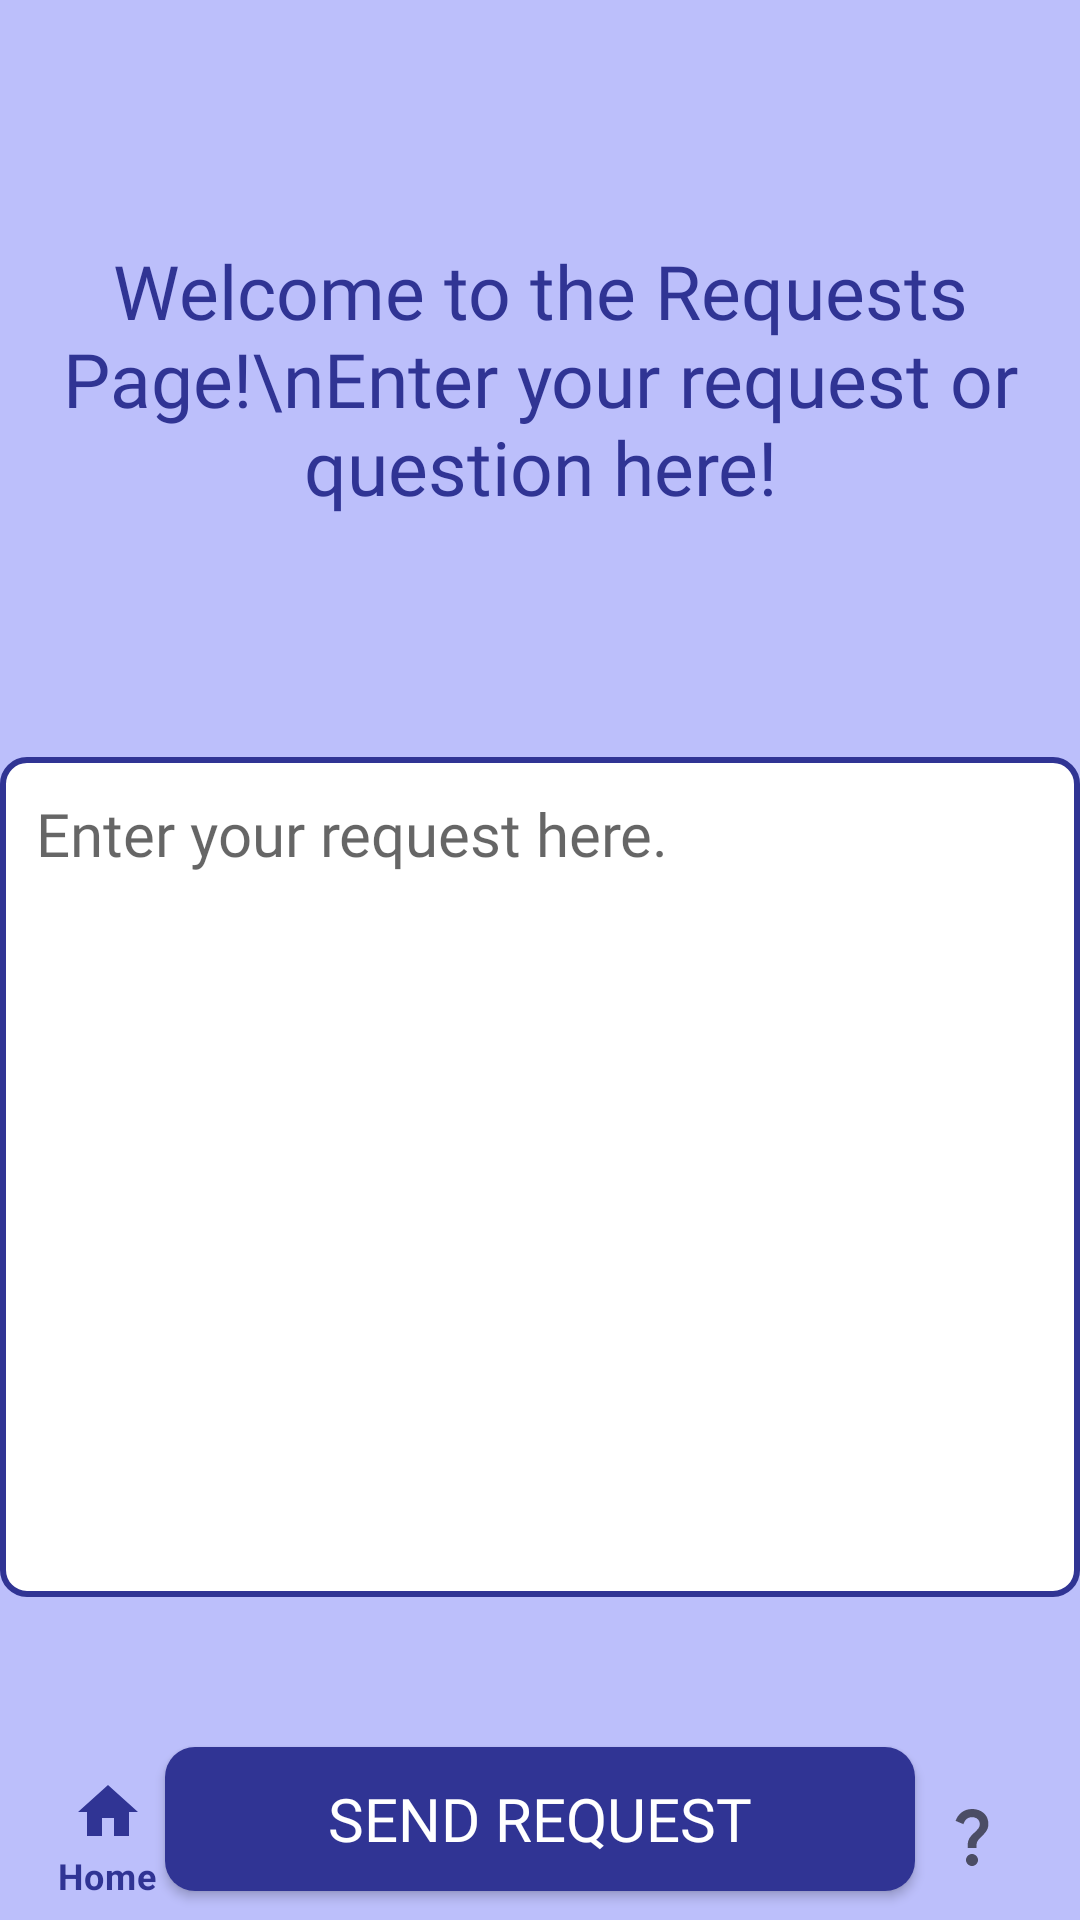

Write the Android layout XML for this screen, with the resource values it uses.
<!-- AndroidManifest.xml: application theme Theme.UMA -->
<!-- res/layout/activity_request.xml -->
<?xml version="1.0" encoding="utf-8"?>
<RelativeLayout xmlns:android="http://schemas.android.com/apk/res/android"
    android:layout_width="match_parent"
    android:layout_height="match_parent"
    xmlns:app="http://schemas.android.com/apk/res-auto">

    <TextView
        android:id="@+id/requestTextView"
        android:layout_width="wrap_content"
        android:layout_height="wrap_content"
        android:layout_alignParentTop="true"
        android:layout_centerHorizontal="true"
        android:layout_marginTop="80dp"
        android:layout_marginRight="20dp"
        android:fontFamily="@font/lexend_regular"
        android:gravity="center_horizontal|bottom"
        android:text="Welcome to the Requests Page!\nEnter your request or question here!"
        android:textColor="@color/violet"
        android:textSize="25dp" />

    <EditText
        android:id="@+id/requestEditText"
        android:layout_width="380dp"
        android:layout_height="280dp"
        android:gravity="top|start"
        android:hint="Enter your request here."
        android:paddingTop="12dp"
        android:paddingBottom="8dp"
        android:paddingStart="12dp"
        android:textColor="@color/violet"
        android:textSize="20dp"
        android:fontFamily="@font/lexend_light"
        android:inputType="textMultiLine"
        android:background="@drawable/edittext_rounded_background"
        android:layout_below="@id/requestTextView"
        android:layout_centerHorizontal="true"
        android:layout_marginTop="80dp" />

    <Button
        android:id="@+id/requestButton"
        android:layout_width="250dp"
        android:layout_height="wrap_content"
        android:text="Send Request"
        android:textColor="#ffffff"
        android:textSize="20dp"
        android:fontFamily="@font/lexend_light"
        android:background="@drawable/button_rounded_background"
        android:layout_below="@id/requestEditText"
        android:layout_centerHorizontal="true"
        android:layout_marginTop="50dp"  />

    <com.google.android.material.bottomnavigation.BottomNavigationView
        android:id="@+id/studentBottomNavigation"
        android:layout_width="match_parent"
        android:layout_height="wrap_content"
        android:layout_alignParentBottom="true"
        android:background="@android:color/transparent"
        android:fontFamily="@font/lexend_regular"
        app:elevation="0dp"
        app:layout_constraintBottom_toBottomOf="parent"
        app:layout_constraintEnd_toEndOf="parent"
        app:layout_constraintHorizontal_bias="0.0"
        app:layout_constraintStart_toStartOf="parent"
        app:menu="@menu/student_menu" />

</RelativeLayout>
<!-- resources referenced by this layout -->
<resources>
  <color name="violet">#303494</color>
  <!-- drawable button_rounded_background (drawable) -->
  <?xml version="1.0" encoding="utf-8"?>
  <shape xmlns:android="http://schemas.android.com/apk/res/android">
      <solid android:color="@color/violet" />
      <corners android:radius="10dp" />
  </shape>
  <!-- drawable edittext_rounded_background (drawable) -->
  <?xml version="1.0" encoding="utf-8"?>
  <shape xmlns:android="http://schemas.android.com/apk/res/android">
      <solid android:color="#FFFFFF" />
      <corners android:radius="8dp" />
      <stroke android:color="@color/violet" />
      <stroke android:width="2dp" />
  </shape>
  <style name="Theme.UMA" parent="Theme.MaterialComponents.DayNight.NoActionBar">
          
          <item name="colorPrimary">@color/colorPrimary</item>
          <item name="colorPrimaryVariant">@color/colorPrimaryDark</item>
          <item name="colorOnPrimary">@color/colorAccent</item>
          
          <item name="colorSecondary">@color/teal_200</item>
          <item name="colorSecondaryVariant">@color/teal_700</item>
          <item name="colorOnSecondary">@color/black</item>
          
          <item name="android:statusBarColor" tools:targetApi="32">?attr/colorPrimaryVariant</item>
          
          <item name="windowActionBar">false</item>
          <item name="windowNoTitle">true</item>
          <item name="android:windowBackground">#BCBFFB</item>
  
      </style>
  <color name="colorPrimary">#303494</color>
  <color name="colorPrimaryDark">#FF3700B3</color>
  <color name="colorAccent">#FFFFFF</color>
  <color name="teal_200">#FF03DAC5</color>
  <color name="teal_700">#FF018786</color>
  <color name="black">#FF000000</color>
</resources>
